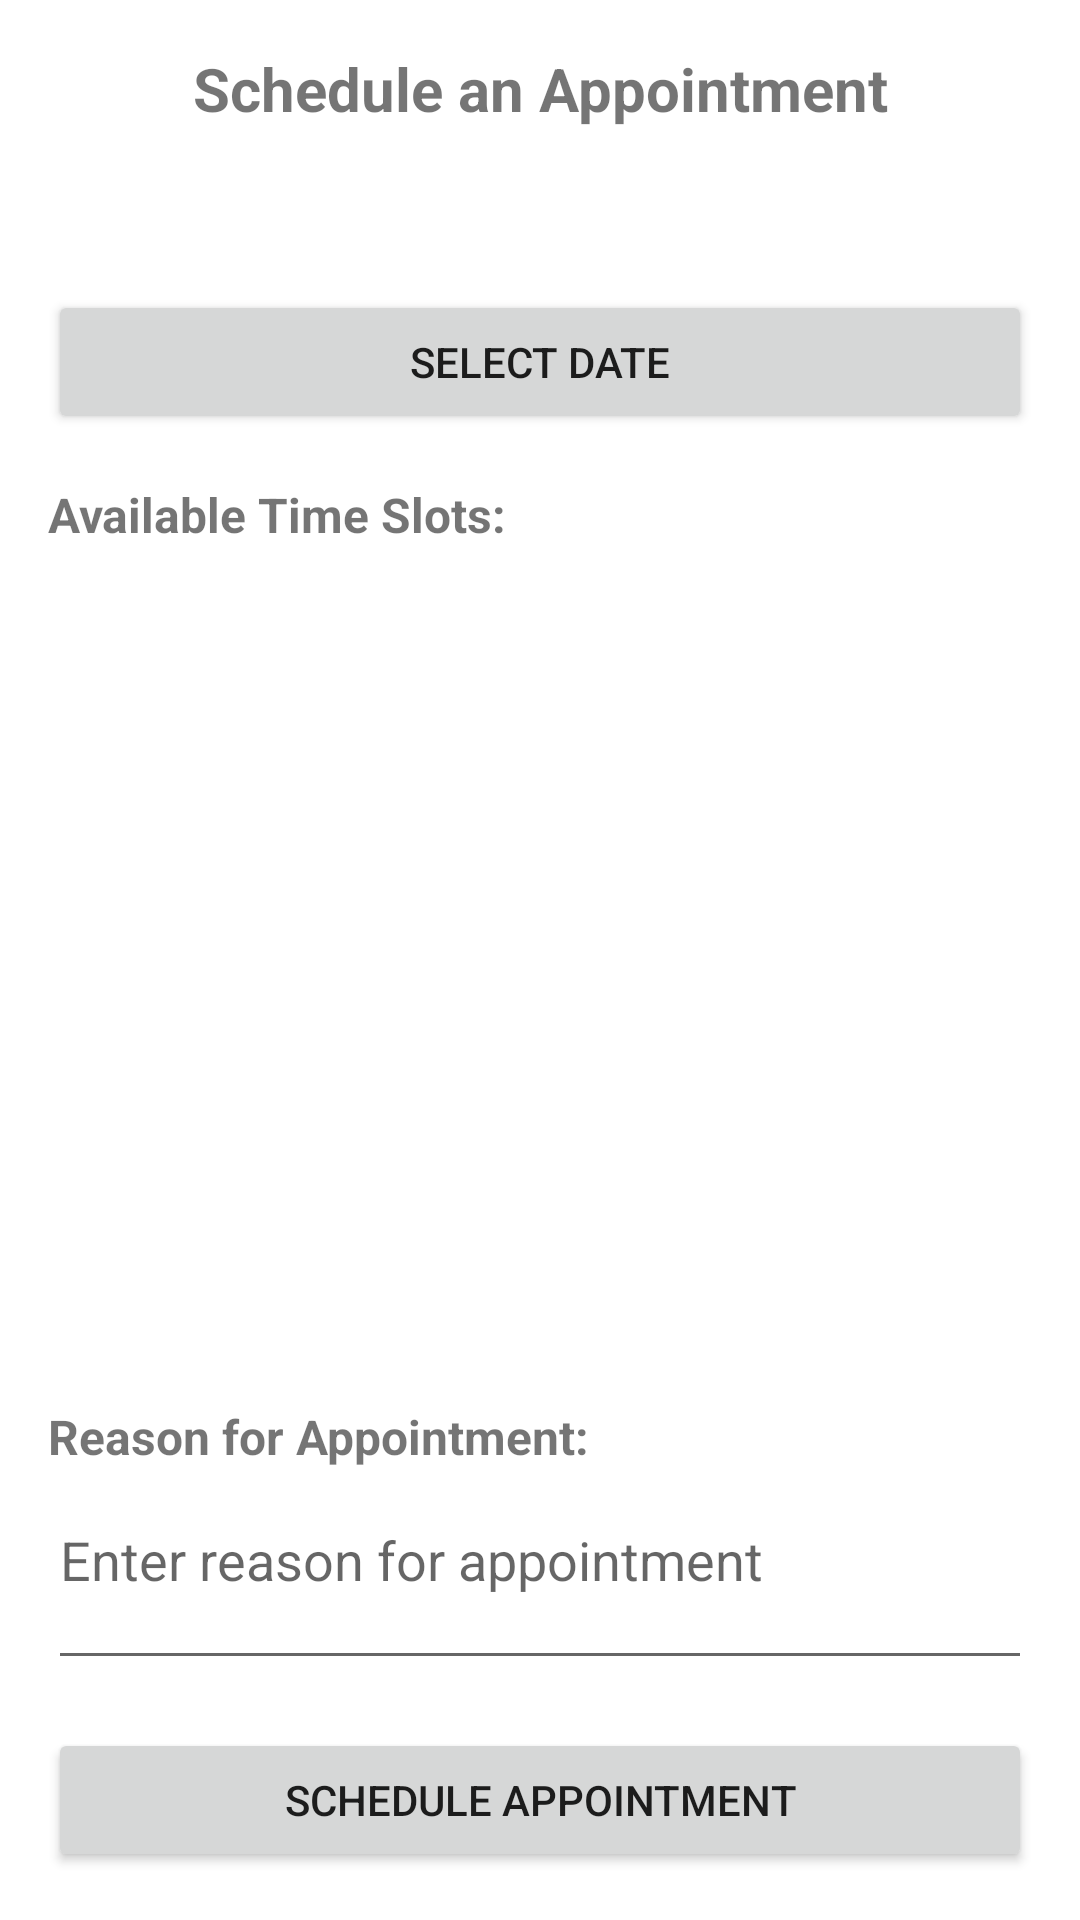

Layout XML and referenced resources for this Android screen:
<!-- AndroidManifest.xml: application theme AppTheme -->
<!-- res/layout/activity_schedule_appointment.xml -->
<?xml version="1.0" encoding="utf-8"?>

<LinearLayout xmlns:android="http://schemas.android.com/apk/res/android"
    android:layout_width="match_parent"
    android:layout_height="match_parent"
    android:orientation="vertical"
    android:padding="16dp">

    <TextView
        android:layout_width="match_parent"
        android:layout_height="wrap_content"
        android:text="Schedule an Appointment"
        android:textSize="20sp"
        android:textStyle="bold"
        android:gravity="center"
        android:layout_marginBottom="16dp"/>

    <TextView
        android:id="@+id/tvAdminInfo"
        android:layout_width="match_parent"
        android:layout_height="wrap_content"
        android:textSize="16sp"
        android:gravity="center"
        android:layout_marginBottom="16dp"/>

    <Button
        android:id="@+id/btnSelectDate"
        android:layout_width="match_parent"
        android:layout_height="wrap_content"
        android:text="Select Date"
        android:layout_marginBottom="16dp"/>

    <TextView
        android:layout_width="match_parent"
        android:layout_height="wrap_content"
        android:text="Available Time Slots:"
        android:textSize="16sp"
        android:textStyle="bold"
        android:layout_marginBottom="8dp"/>

    <ListView
        android:id="@+id/listViewTimeSlots"
        android:layout_width="match_parent"
        android:layout_height="0dp"
        android:layout_weight="1"
        android:layout_marginBottom="16dp"/>

    <TextView
        android:layout_width="match_parent"
        android:layout_height="wrap_content"
        android:text="Reason for Appointment:"
        android:textSize="16sp"
        android:textStyle="bold"
        android:layout_marginBottom="8dp"/>

    <EditText
        android:id="@+id/etReason"
        android:layout_width="match_parent"
        android:layout_height="wrap_content"
        android:minLines="2"
        android:gravity="top|start"
        android:hint="Enter reason for appointment"
        android:layout_marginBottom="16dp"/>

    <Button
        android:id="@+id/btnSchedule"
        android:layout_width="match_parent"
        android:layout_height="wrap_content"
        android:text="Schedule Appointment"/>

</LinearLayout>
<!-- resources referenced by this layout -->
<resources>

</resources>
